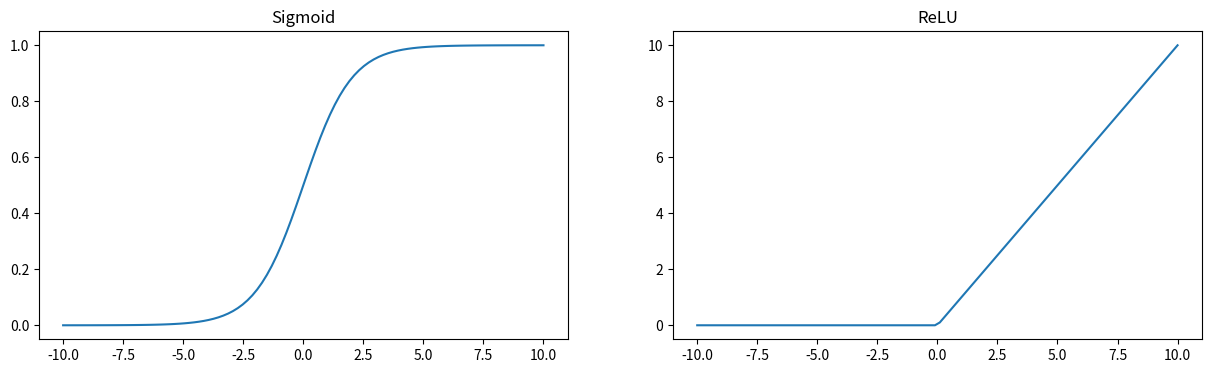

The script that saved this image:
import numpy as np
import matplotlib.pyplot as plt

x = np.linspace(-10, 10, 100)

sigmoid = 1 / (1 + np.exp(-x))
relu = np.maximum(0, x)
tanh = np.tanh(x)

plt.figure(figsize=(15, 4))

plt.subplot(1, 2, 1)
plt.plot(x, sigmoid)
plt.title("Sigmoid")

plt.subplot(1, 2, 2)
plt.plot(x, relu)
plt.title("ReLU")

plt.show()
